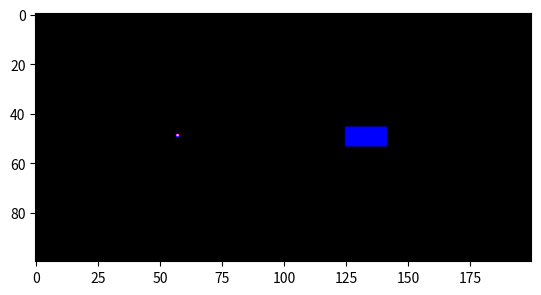

Python code for this plot:
import numpy as np
import matplotlib.pyplot as plt

grid = np.zeros((100,200))
grid[49,57] = 0.8
grid[46:54,125:142] = 0.2


plt.imshow(grid,cmap=plt.get_cmap('gnuplot2'))